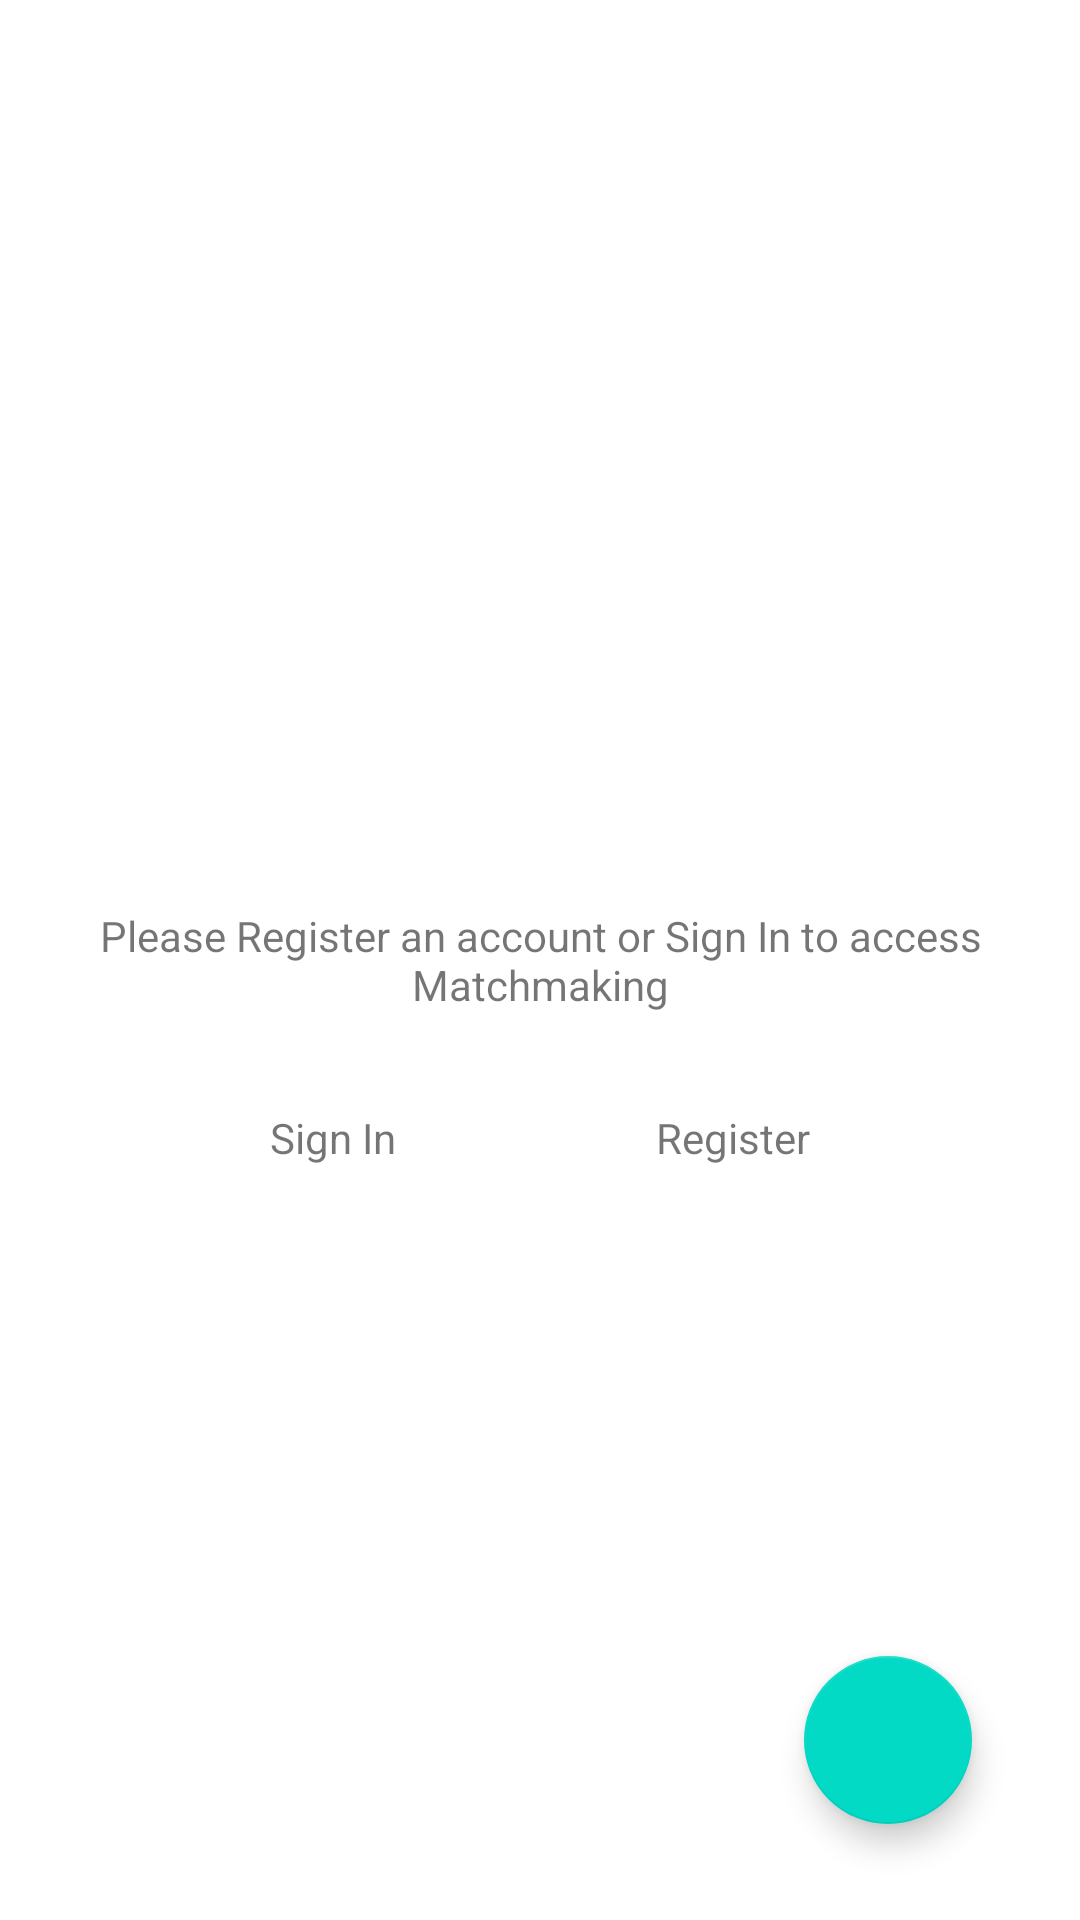

This screen was rendered from an Android layout file. Write that file and the resources it references.
<!-- AndroidManifest.xml: application theme Theme.FutsalNepalApp -->
<!-- res/layout/fragment_matchmaking.xml -->
<?xml version="1.0" encoding="utf-8"?>
<androidx.constraintlayout.widget.ConstraintLayout xmlns:android="http://schemas.android.com/apk/res/android"
    xmlns:app="http://schemas.android.com/apk/res-auto"
    android:padding="8sp"
    android:layout_width="match_parent"
    android:layout_height="match_parent">

    <androidx.constraintlayout.widget.ConstraintLayout
        android:id="@+id/matchmakingLayout"
        android:layout_width="match_parent"
        android:layout_height="match_parent"
        android:visibility="visible" >

    <androidx.recyclerview.widget.RecyclerView
        android:id="@+id/rvMatchmakingRooms"
        android:layout_width="match_parent"
        android:layout_height="match_parent"
        android:layout_margin="8sp"
        app:layout_constraintBottom_toBottomOf="parent"
        app:layout_constraintEnd_toEndOf="parent"
        app:layout_constraintStart_toStartOf="parent"
        app:layout_constraintTop_toTopOf="parent" />

    <com.google.android.material.floatingactionbutton.FloatingActionButton
        android:id="@+id/btnFab"
        android:layout_width="wrap_content"
        android:layout_height="wrap_content"
        android:layout_marginEnd="28dp"
        android:layout_marginBottom="24dp"
        android:src="@drawable/ic_add"
        app:layout_constraintBottom_toBottomOf="parent"
        app:layout_constraintEnd_toEndOf="parent" />

    </androidx.constraintlayout.widget.ConstraintLayout>

    <androidx.constraintlayout.widget.ConstraintLayout
        android:id="@+id/noAccountLayoutM"
        android:layout_width="match_parent"
        android:layout_height="match_parent"
        android:visibility="visible">

        <TextView
            android:id="@+id/tvMatchmakingNoAccount"
            android:layout_width="300sp"
            android:layout_height="wrap_content"
            android:text="Please Register an account or Sign In to access Matchmaking"
            android:textAlignment="center"
            app:layout_constraintBottom_toBottomOf="parent"
            app:layout_constraintEnd_toEndOf="parent"
            app:layout_constraintStart_toStartOf="parent"
            app:layout_constraintTop_toTopOf="parent" />

        <TextView
            android:id="@+id/tvMatchmakingSignIn"
            android:layout_width="wrap_content"
            android:layout_height="wrap_content"
            android:layout_marginStart="82dp"
            android:layout_marginTop="32dp"
            android:text="Sign In"
            app:layout_constraintStart_toStartOf="parent"
            app:layout_constraintTop_toBottomOf="@+id/tvMatchmakingNoAccount" />

        <TextView
            android:id="@+id/tvMatchmakingRegister"
            android:layout_width="wrap_content"
            android:layout_height="wrap_content"
            android:layout_marginTop="32dp"
            android:layout_marginEnd="82dp"
            android:text="Register"
            app:layout_constraintEnd_toEndOf="parent"
            app:layout_constraintTop_toBottomOf="@+id/tvMatchmakingNoAccount" />


    </androidx.constraintlayout.widget.ConstraintLayout>

</androidx.constraintlayout.widget.ConstraintLayout>
<!-- resources referenced by this layout -->
<resources>
  <style name="Theme.FutsalNepalApp" parent="Theme.MaterialComponents.DayNight.NoActionBar">
          
          <item name="colorPrimary">@color/purple_500</item>
          <item name="colorPrimaryVariant">@color/purple_700</item>
          <item name="colorOnPrimary">@color/white</item>
          
          <item name="colorSecondary">@color/teal_200</item>
          <item name="colorSecondaryVariant">@color/teal_700</item>
          <item name="colorOnSecondary">@color/black</item>
          
          <item name="android:statusBarColor" tools:targetApi="l">?attr/colorPrimaryVariant</item>
          
      </style>
  <!-- not gathered from this repository: default colours our renderer supplied (Android Studio template values) -->
  <color name="purple_500">#FF6200EE</color>
  <color name="purple_700">#FF3700B3</color>
  <color name="teal_200">#FF03DAC5</color>
  <color name="teal_700">#FF018786</color>
  <color name="black">#FF000000</color>
  <color name="white">#FFFFFFFF</color>
</resources>
